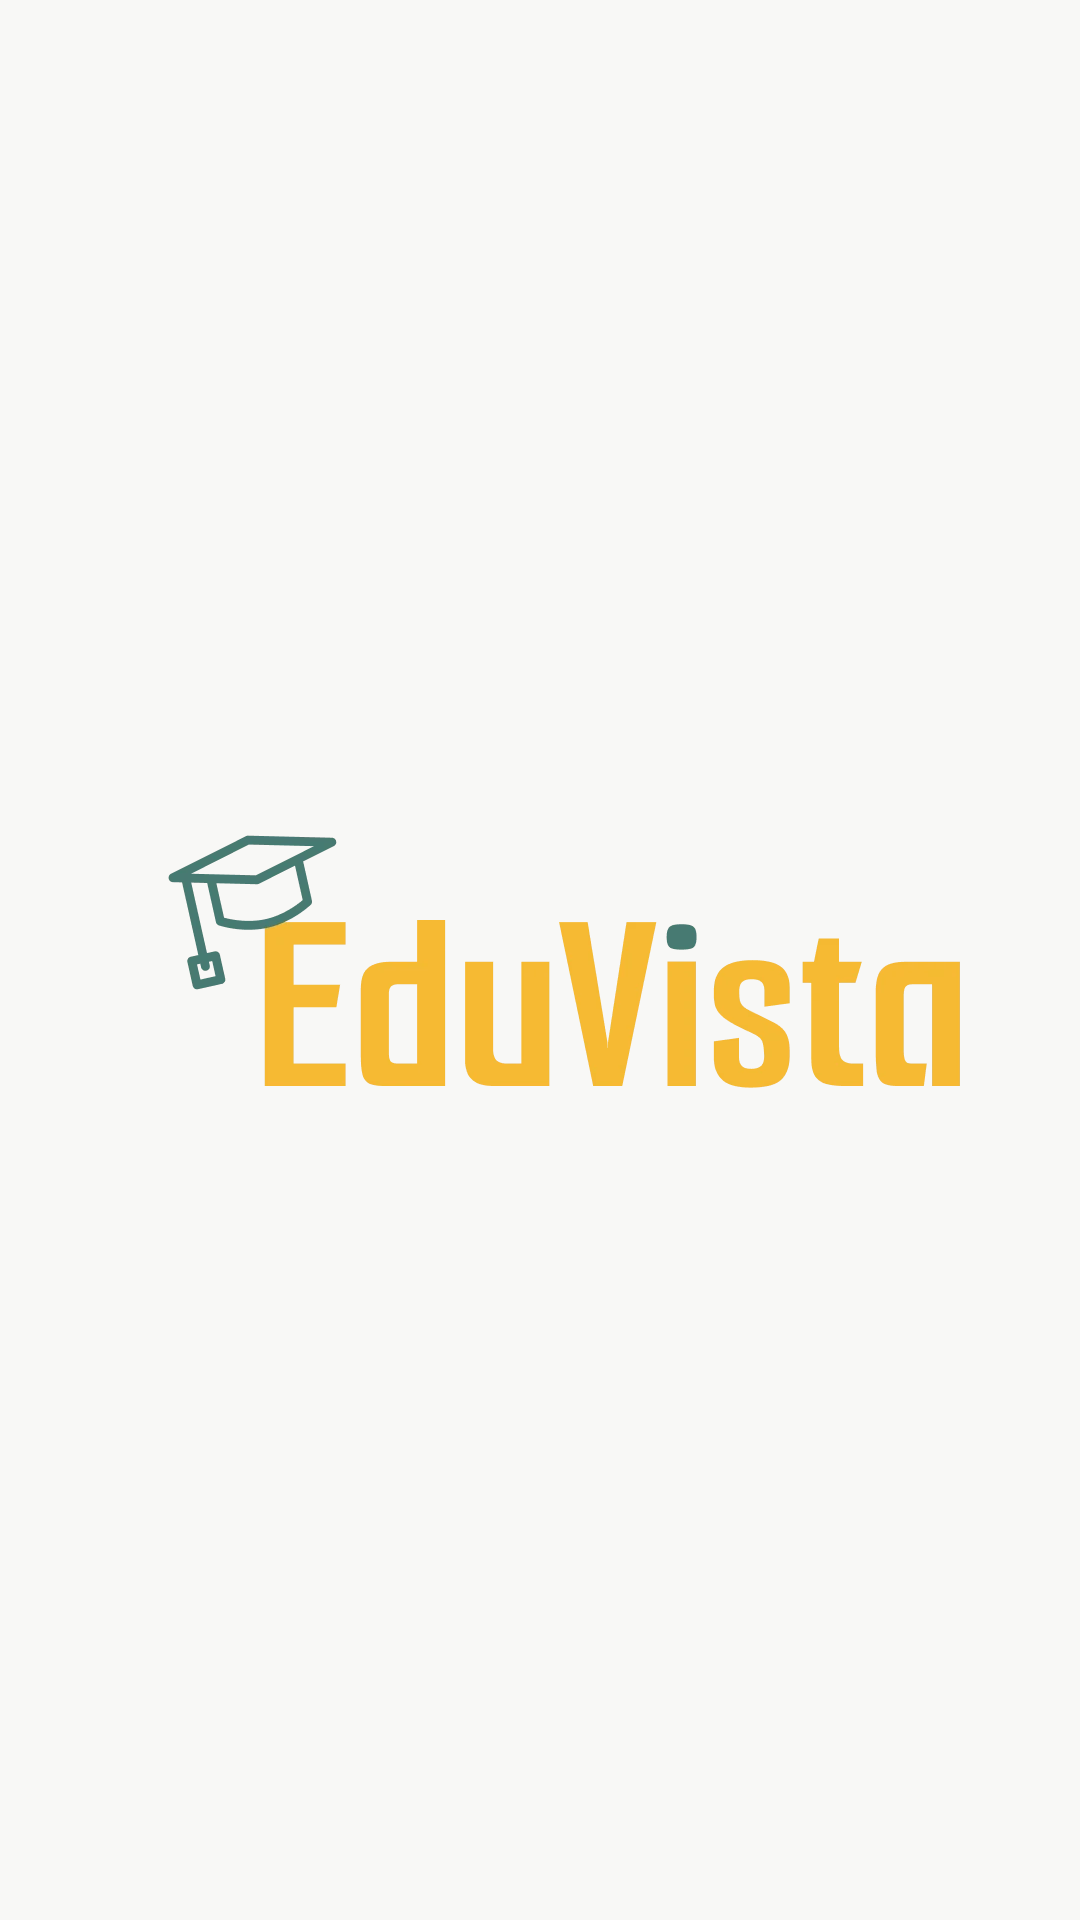

Write the Android layout XML for this screen, with the resource values it uses.
<!-- AndroidManifest.xml: application theme Theme.TutorDon -->
<!-- res/layout/activity_splash_screen.xml -->
<?xml version="1.0" encoding="utf-8"?>
<androidx.constraintlayout.widget.ConstraintLayout xmlns:android="http://schemas.android.com/apk/res/android"
    xmlns:app="http://schemas.android.com/apk/res-auto"
    android:layout_width="match_parent"
    android:layout_height="match_parent"
    android:background="@color/bg_white">

    <ImageView
        android:id="@+id/imageView"
        android:layout_width="wrap_content"
        android:layout_height="wrap_content"
        android:contentDescription="@string/cd_logo"
        app:layout_constraintBottom_toBottomOf="parent"
        app:layout_constraintEnd_toEndOf="parent"
        app:layout_constraintStart_toStartOf="parent"
        app:layout_constraintTop_toTopOf="parent"
        app:srcCompat="@drawable/ic_logo" />
</androidx.constraintlayout.widget.ConstraintLayout>
<!-- resources referenced by this layout -->
<resources>
  <color name="bg_white">#F8F8F6</color>
  <!-- drawable ic_logo (drawable) -->
  <?xml version="1.0" encoding="utf-8"?>
  <vector xmlns:android="http://schemas.android.com/apk/res/android"
      android:width="24dp"
      android:height="24dp"
      android:viewportWidth="24"
      android:viewportHeight="24">
      <path
          android:fillColor="#000000"
          android:pathData="M12,2A10,10 0,1 0,22 12A10,10 0,0 0,12 2zM12,20A8,8 0,1 1,20 12A8,8 0,0 1,12 20zM11,6h2v6h-2zM11,14h2v2h-2z"/>
  </vector>
  <string name="cd_logo">Logo</string>
  <style name="Theme.TutorDon" parent="Base.Theme.TutorDon" />
  <style name="Base.Theme.TutorDon" parent="Theme.Material3.DayNight.NoActionBar">
          
          
      </style>
</resources>
